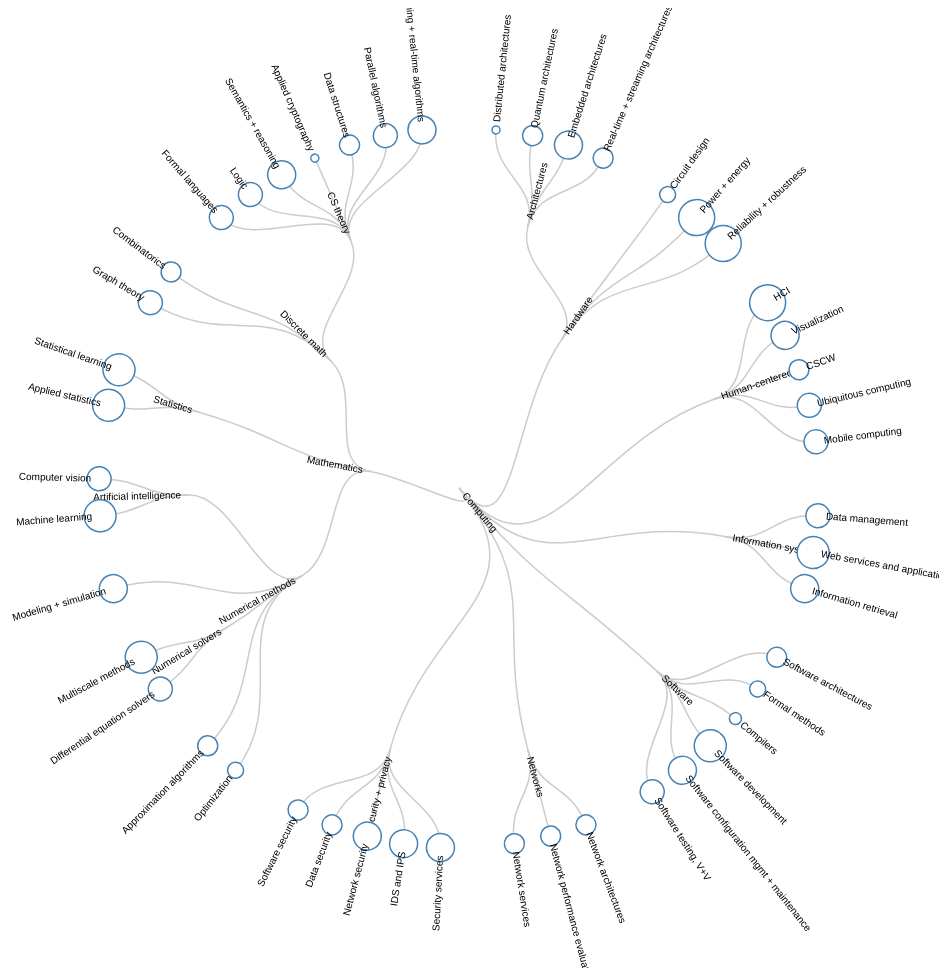
D3 v3 page, settled after 480 driven frames (8 s of simulated time); the page loaded 1 data file(s).


	var radius = 960 / 2;

	var cluster = d3.layout.cluster()
	.size([360, radius - 120]);

	var diagonal = d3.svg.diagonal.radial()
	.projection(function(d) { return [d.y, d.x / 180 * Math.PI]; });

	var svg = d3.select("body").append("svg")
	.attr("width", radius * 2)
	.attr("height", radius * 2)
	.append("g")
	.attr("transform", "translate(" + radius + "," + radius + ")");
	
	d3.json("data.json", function(error, root) {
		if (error) throw error;

		var nodes = cluster.nodes(root);
		var link = svg.selectAll("path.link")
		.data(cluster.links(nodes))
		.enter().append("path")
		.attr("class", "link")
		.attr("d", diagonal);

		var node = svg.selectAll("g.node")
		.data(nodes)
		.enter().append("g")
		.attr("class", "node")
		.attr("transform", function(d) { return "rotate(" + (d.x - 90) + ")translate(" + d.y + ")"; })

		node.append("circle")
		.attr("r", function(d) { return d.capability*2 });

		node.append("text")
		.attr("dy", ".31em")
		.attr("text-anchor", function(d) { return d.x < 180 ? "start" : "end"; })
		.attr("transform", function(d) { return d.x < 180 ? "translate(8)" : "rotate(180)translate(-8)"; })
		.text(function(d) { return d.name; });
	});

	d3.select(self.frameElement).style("height", radius * 2 + "px");

	

### data: data.json
{
 "name": "Computing",
 "children": [
  {
   "name": "Hardware",
   "children": [
    "{... 2 keys}",
    "{... 2 keys}",
    "{... 2 keys}",
    "{... 2 keys}"
   ]
  },
  {
   "name": "Human-centered",
   "children": [
    "{... 2 keys}",
    "{... 2 keys}",
    "{... 2 keys}",
    "{... 2 keys}",
    "{... 2 keys}"
   ]
  },
  {
   "name": "Information systems",
   "children": [
    "{... 2 keys}",
    "{... 2 keys}",
    "{... 2 keys}"
   ]
  },
  {
   "name": "Software",
   "children": [
    "{... 2 keys}",
    "{... 2 keys}",
    "{... 2 keys}",
    "{... 2 keys}",
    "{... 2 keys}",
    "{... 2 keys}"
   ]
  },
  {
   "name": "Networks",
   "children": [
    "{... 2 keys}",
    "{... 2 keys}",
    "{... 2 keys}"
   ]
  },
  {
   "name": "Security + privacy",
   "children": [
    "{... 2 keys}",
    "{... 2 keys}",
    "{... 2 keys}",
    "{... 2 keys}",
    "{... 2 keys}"
   ]
  },
  {
   "name": "Mathematics",
   "note": "Consider refactoring according to https:…",
   "children": [
    "{... 2 keys}",
    "{... 2 keys}",
    "{... 2 keys}"
   ]
  }
 ]
}